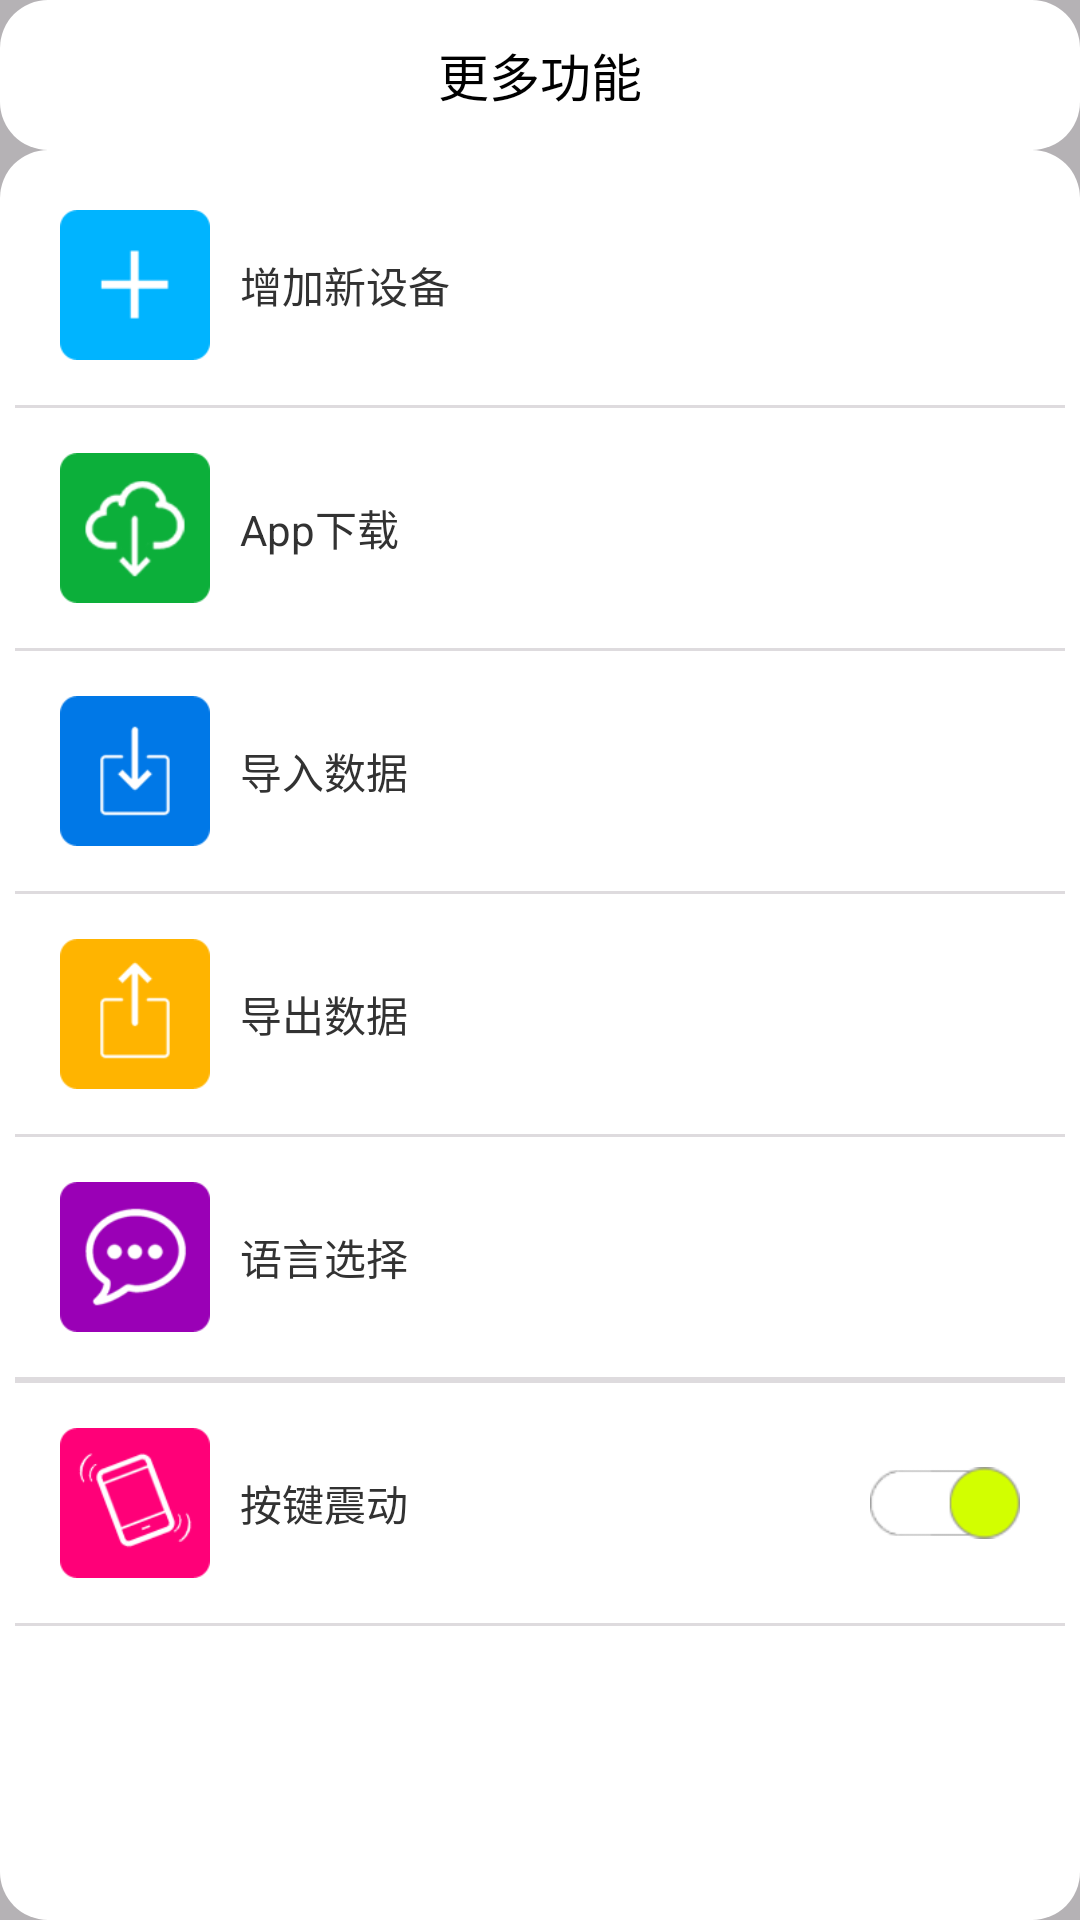

Reconstruct the res/layout file that produces this screen, plus the resources it refers to.
<!-- AndroidManifest.xml: application theme AppTheme -->
<!-- res/layout/morehelp.xml -->
<?xml version="1.0" encoding="utf-8"?>

<LinearLayout xmlns:android="http://schemas.android.com/apk/res/android"
    android:layout_width="fill_parent"
    android:layout_height="fill_parent"
    android:background="#ffb5b2b5"
    android:orientation="vertical" >
    
    
    
    <RelativeLayout 
        android:layout_height="50.0dip" 
        android:layout_width="fill_parent" 
        android:paddingTop="8.0dip" 
        android:background="@drawable/set_all_bg"
        >
        
        
        <TextView 
            android:layout_height="wrap_content"
            android:layout_width="wrap_content"
            android:layout_centerHorizontal="true"
            android:layout_centerVertical="true"
            android:layout_centerInParent="true"
            android:id="@+id/socketdetail_name"
            android:textColor="#ff000000"
            android:textSize="17.0dip"
            android:text="@string/renwu_config_morelist"
            />
        
    </RelativeLayout>
    
    <ScrollView 
        android:layout_width="fill_parent"
        android:layout_height="20.dip"
        android:layout_weight="1"
        android:scrollbars="vertical"
        android:fadingEdge="vertical"
        
        android:background="@drawable/set_all_bg"
        >
    <LinearLayout 
        android:layout_width="fill_parent"
        android:layout_height="wrap_content"
        android:padding="5.0dip"
        android:orientation="vertical"
        android:clickable="true"
        >
        <RelativeLayout 
            android:layout_width="fill_parent"
            android:layout_height="wrap_content"
            android:layout_margin="10.0dip"
            android:background="@drawable/more_bg"
            android:clickable="true"
            android:id="@+id/morehlep_rela_addnew"
            >
            <ImageView 
                android:layout_width="50.0dip"
                android:layout_height="50.0dip"
                android:src="@drawable/adddevice"
                android:id="@+id/morehelp_addnew_img"
                android:layout_margin="5.0dip"
                />
            <TextView 
                android:layout_margin="5.0dip"
                android:id="@+id/morehelp_addnew"
                android:text="@string/renwu_morehelp_addnew"
                android:layout_width="wrap_content"
                android:layout_height="wrap_content"
                android:layout_centerVertical="true"
                android:layout_toRightOf="@id/morehelp_addnew_img"
                />
        </RelativeLayout>
        <View android:background="#ffdedbde" android:layout_width="fill_parent" android:layout_height="1.0dip" />
        <RelativeLayout 
            android:layout_width="fill_parent"
            android:layout_height="wrap_content"
            android:layout_margin="10.0dip"
            android:background="@drawable/more_bg"
            android:clickable="true"
            android:id="@+id/morehlep_rela_download"
            >
            <ImageView 
                android:layout_width="50.0dip"
                android:layout_height="50.0dip"
                android:src="@drawable/appupdate"
                android:id="@+id/morehelp_download_img"
                android:layout_margin="5.0dip"
                />
            <TextView 
                 android:layout_margin="5.0dip"
                android:id="@+id/morehelp_appdownload"
                android:text="@string/renwu_morehelp_appdownload"
                android:layout_width="wrap_content"
                android:layout_height="wrap_content"
                android:layout_centerVertical="true"
                android:layout_toRightOf="@id/morehelp_download_img"
                />
        </RelativeLayout>
        <View android:background="#ffdedbde" android:layout_width="fill_parent" android:layout_height="1.0dip" />
        <RelativeLayout 
            android:layout_width="fill_parent"
            android:layout_height="wrap_content"
            android:layout_margin="10.0dip"
            android:background="@drawable/more_bg"
            android:clickable="true"
            android:id="@+id/morehlep_rela_inputdata"
            >
            <ImageView 
                android:layout_width="50.0dip"
                android:layout_height="50.0dip"
                android:src="@drawable/loaddata"
                android:id="@+id/morehelp_inputdata_img"
                android:layout_margin="5.0dip"
                />
            <TextView 
                android:layout_margin="5.0dip"
                android:id="@+id/morehelp_inputdata"
                android:text="@string/renwu_morehelp_inputdata"
                android:layout_width="wrap_content"
                android:layout_height="wrap_content"
                android:layout_centerVertical="true"
                android:layout_toRightOf="@id/morehelp_inputdata_img"
                />
        </RelativeLayout>
        <View android:background="#ffdedbde" android:layout_width="fill_parent" android:layout_height="1.0dip" />
        <RelativeLayout 
            android:layout_width="fill_parent"
            android:layout_height="wrap_content"
            android:layout_margin="10.0dip"
            android:background="@drawable/more_bg"
            android:clickable="true"
            android:id="@+id/morehlep_rela_outdata"
            >
            <ImageView 
                android:layout_width="50.0dip"
                android:layout_height="50.0dip"
                android:src="@drawable/exportdata"
                android:id="@+id/morehelp_outdata_img"
                android:layout_margin="5.0dip"
                />
            <TextView 
                android:layout_margin="5.0dip"
                android:layout_width="wrap_content"
                android:layout_height="wrap_content"
                android:id="@+id/morehelp_outdata"
                android:text="@string/renwu_morehelp_outdata"
                android:layout_centerVertical="true"
                android:layout_toRightOf="@id/morehelp_outdata_img"
                />
        </RelativeLayout>
        <View android:background="#ffdedbde" android:layout_width="fill_parent" android:layout_height="1.0dip" />
        <RelativeLayout 
            android:layout_width="fill_parent"
            android:layout_height="wrap_content"
            android:layout_margin="10.0dip"
            android:background="@drawable/more_bg"
            android:clickable="true"
            android:id="@+id/morehlep_rela_language"
            >
            <ImageView 
                android:layout_width="50.0dip"
                android:layout_height="50.0dip"
                android:src="@drawable/morefunction"
                android:id="@+id/morehelp_language_img"
                android:layout_margin="5.0dip"
                />
            <TextView 
                android:layout_margin="5.0dip"
                android:id="@+id/morehelp_language"
                android:text="@string/renwu_morehelp_language"
                android:layout_width="wrap_content"
                android:layout_height="wrap_content"
                android:layout_centerVertical="true"
                android:layout_toRightOf="@id/morehelp_language_img"
                />
        </RelativeLayout>
        <View android:background="#ffdedbde" android:layout_width="fill_parent" android:layout_height="1.0dip" />
        <RelativeLayout 
            android:layout_width="fill_parent"
            android:layout_height="wrap_content"
            android:layout_margin="10.0dip"
            android:background="@drawable/more_bg"
            android:clickable="true"
            android:visibility="gone"
            android:id="@+id/morehlep_rela_help"
            >
            <ImageView 
                android:layout_width="50.0dip"
                android:layout_height="50.0dip"
                android:src="@drawable/vibbration"
                android:id="@+id/morehelp_help_img"
                android:layout_margin="5.0dip"
                />
            <TextView 
                android:layout_margin="5.0dip"
                android:id="@+id/morehelp_help"
                android:text="@string/renwu_morehelp_help"
                android:layout_width="wrap_content"
                android:layout_height="wrap_content"
                android:layout_centerVertical="true"
                android:layout_toRightOf="@id/morehelp_help_img"
                />
        </RelativeLayout>
        <View android:background="#ffdedbde" android:layout_width="fill_parent" android:layout_height="1.0dip" />
        <RelativeLayout 
            android:layout_width="fill_parent"
            android:layout_height="wrap_content"
            android:layout_margin="10.0dip"
            android:background="@drawable/more_bg"
            android:clickable="true"
            android:id="@+id/morehlep_rela_key"
            >
            <ImageView 
                android:layout_width="50.0dip"
                android:layout_height="50.0dip"
                android:src="@drawable/vibbration"
                android:id="@+id/morehelp_key_img"
                android:layout_margin="5.0dip"
                />
            <TextView 
                android:layout_margin="5.0dip"
                android:id="@+id/morehelp_key"
                android:text="@string/renwu_morehelp_key"
                android:layout_width="wrap_content"
                android:layout_height="wrap_content"
                android:layout_centerVertical="true"
                android:layout_toRightOf="@id/morehelp_key_img"
                />
            
            <ImageView 
                android:layout_width="50.0dip"
                android:layout_height="50.0dip"
                android:src="@drawable/on_check"
                android:layout_alignParentRight="true"
                android:layout_margin="5.0dip"
                android:id="@+id/morehelp_vibrat"
                />
        </RelativeLayout>
        <View android:background="#ffdedbde" android:layout_width="fill_parent" android:layout_height="1.0dip" />
        <RelativeLayout 
            android:layout_width="fill_parent"
            android:layout_height="wrap_content"
            android:layout_margin="10.0dip"
            android:background="@drawable/more_bg"
            android:clickable="true"
            android:visibility="gone"
            android:id="@+id/morehlep_rela_about"
            >
            <ImageView 
                android:layout_width="50.0dip"
                android:layout_height="50.0dip"
                android:src="@drawable/about"
                android:id="@+id/morehelp_about_img"
                android:layout_margin="5.0dip"
                />
            <TextView 
                android:layout_margin="5.0dip"
                android:id="@+id/morehelp_about"
                android:text="@string/renwu_morehelp_about"
                android:layout_width="wrap_content"
                android:layout_height="wrap_content"
                android:layout_centerVertical="true"
                android:layout_toRightOf="@id/morehelp_about_img"
                />
        </RelativeLayout>
        
    </LinearLayout>
	</ScrollView>
</LinearLayout>
<!-- resources referenced by this layout -->
<resources>
  <!-- drawable about: png bitmap (drawable-hdpi, 5288 bytes) -->
  <!-- drawable adddevice: png bitmap (drawable-hdpi, 1693 bytes) -->
  <!-- drawable appupdate: png bitmap (drawable-hdpi, 5167 bytes) -->
  <!-- drawable exportdata: png bitmap (drawable-hdpi, 2390 bytes) -->
  <!-- drawable loaddata: png bitmap (drawable-hdpi, 2515 bytes) -->
  <!-- drawable more_bg (drawable) -->
  <?xml version="1.0" encoding="utf-8"?>
  
  <selector xmlns:android="http://schemas.android.com/apk/res/android" >
      <item android:state_pressed="true" android:drawable="@color/pressed"></item>
  	<item android:state_window_focused="false" android:drawable="@color/unfocused"></item>
  	
  </selector>
  <!-- drawable morefunction: png bitmap (drawable-hdpi, 5103 bytes) -->
  <!-- drawable on_check: png bitmap (drawable-hdpi, 2607 bytes) -->
  <!-- drawable set_all_bg (drawable) -->
  <?xml version="1.0" encoding="utf-8"?>
  
  <shape xmlns:android="http://schemas.android.com/apk/res/android" >
  
      <solid 
          android:color="@color/white"/>
      
      <corners
          android:radius="16dp" />
  
  </shape>
  <!-- drawable vibbration: png bitmap (drawable-hdpi, 5252 bytes) -->
  <string name="renwu_config_morelist">更多功能</string>
  <string name="renwu_morehelp_about">关于智能插座</string>
  <string name="renwu_morehelp_addnew">增加新设备</string>
  <string name="renwu_morehelp_appdownload">App下载</string>
  <string name="renwu_morehelp_help">手机震动</string>
  <string name="renwu_morehelp_inputdata">导入数据</string>
  <string name="renwu_morehelp_key">按键震动</string>
  <string name="renwu_morehelp_language">语言选择</string>
  <string name="renwu_morehelp_outdata">导出数据</string>
  <style name="AppTheme" parent="AppBaseTheme">
          
      </style>
  <color name="pressed">#ff00FF00</color>
  <color name="unfocused">#FFFFFFFF</color>
  <color name="white">#ffffffff</color>
  <style name="AppBaseTheme" parent="android:Theme.Light">
          
      </style>
</resources>
